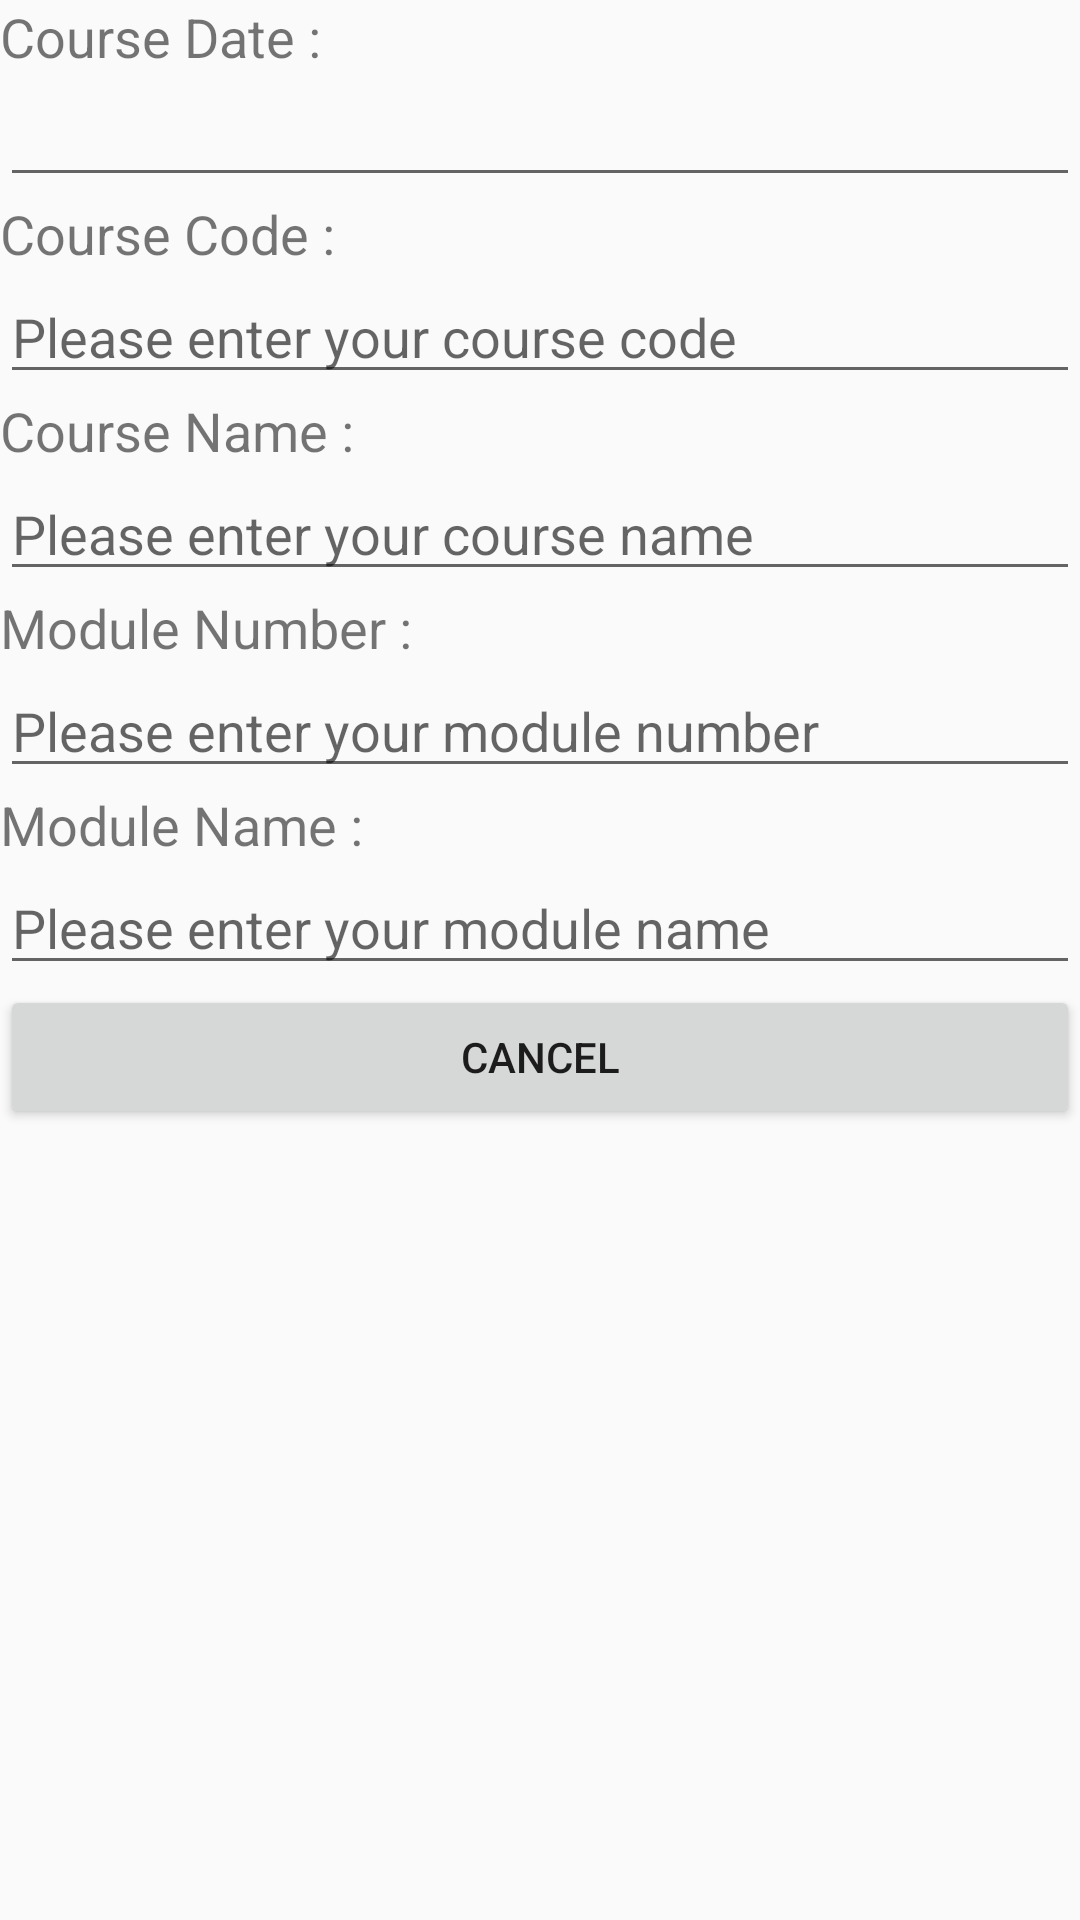

This screen was rendered from an Android layout file. Write that file and the resources it references.
<!-- AndroidManifest.xml: application theme AppTheme -->
<!-- res/layout/activity_manage_learning_session.xml -->
<?xml version="1.0" encoding="utf-8"?>
<LinearLayout xmlns:android="http://schemas.android.com/apk/res/android"
    xmlns:app="http://schemas.android.com/apk/res-auto"
    xmlns:tools="http://schemas.android.com/tools"
    android:layout_width="match_parent"
    android:layout_height="match_parent"
    android:layout_margin="10dp"
    android:orientation="vertical"
    tools:context="sg.edu.nus.iss.pt5.photolearnapp.activity.ManageLearningSessionActivity">

    <TextView
        android:id="@+id/courseDateTextViewID"
        android:layout_width="match_parent"
        android:layout_height="wrap_content"
        android:text="Course Date :"
        android:textSize="18sp" />

    <EditText
        android:id="@+id/courseDateEditTextID"
        android:layout_width="match_parent"
        android:layout_height="wrap_content"
        android:inputType="none"
        android:clickable="true"
        android:focusable="false"/>

    <TextView
        android:id="@+id/courseCodeTextView"
        android:layout_width="match_parent"
        android:layout_height="wrap_content"
        android:text="Course Code :"
        android:textSize="18sp"/>

    <EditText
        android:id="@+id/courseCodeEditTextID"
        android:layout_width="match_parent"
        android:layout_height="wrap_content"
        android:ems="10"
        android:inputType="textPersonName"
        android:hint="Please enter your course code "
        android:maxLength="10" />

    <TextView
        android:id="@+id/courseNameTextViewID"
        android:layout_width="match_parent"
        android:layout_height="wrap_content"
        android:text="Course Name :"
        android:textSize="18sp"/>

    <EditText
        android:id="@+id/courseNameEditTextID"
        android:layout_width="match_parent"
        android:layout_height="wrap_content"
        android:ems="10"
        android:inputType="textPersonName"
        android:hint="Please enter your course name "
        android:maxLength="50" />

    <TextView
        android:id="@+id/moduleNumberTextViewID"
        android:layout_width="match_parent"
        android:layout_height="wrap_content"
        android:text="Module Number :"
        android:textSize="18sp"/>

    <EditText
        android:id="@+id/moduleNumberEditTextID"
        android:layout_width="match_parent"
        android:layout_height="wrap_content"
        android:ems="10"
        android:inputType="number"
        android:hint="Please enter your module number "
        android:maxLength="5" />

    <TextView
        android:id="@+id/moduleNameTextViewID"
        android:layout_width="match_parent"
        android:layout_height="wrap_content"
        android:text="Module Name :"
        android:textSize="18sp"/>

    <EditText
        android:id="@+id/moduleNameEditTextID"
        android:layout_width="match_parent"
        android:layout_height="wrap_content"
        android:ems="10"
        android:inputType="textPersonName"
        android:hint="Please enter your module name"
        android:maxLength="50" />

    <LinearLayout
        android:layout_width="match_parent"
        android:layout_height="wrap_content"
        android:orientation="horizontal">

        <Button
            android:id="@+id/cancelBtnID"
            android:layout_width="wrap_content"
            android:layout_height="wrap_content"
            android:layout_weight="1"
            android:text="Cancel" />

        <Button
            android:id="@+id/addBtnID"
            android:layout_width="wrap_content"
            android:layout_height="wrap_content"
            android:layout_weight="1"
            android:text="Add"
            android:visibility="gone"/>

        <Button
            android:id="@+id/saveBtnID"
            android:layout_width="wrap_content"
            android:layout_height="wrap_content"
            android:layout_weight="1"
            android:text="Save"
            android:visibility="gone"/>

    </LinearLayout>


</LinearLayout>
<!-- resources referenced by this layout -->
<resources>
  <style name="AppTheme" parent="Theme.AppCompat.Light.DarkActionBar">
          
          <item name="colorPrimary">@color/colorPrimary</item>
          <item name="colorPrimaryDark">@color/colorPrimaryDark</item>
          <item name="colorAccent">@color/colorAccent</item>
      </style>
  <color name="colorPrimary">#7658a9</color>
  <color name="colorPrimaryDark">#8067ab</color>
  <color name="colorAccent">#700b0b0b</color>
</resources>
